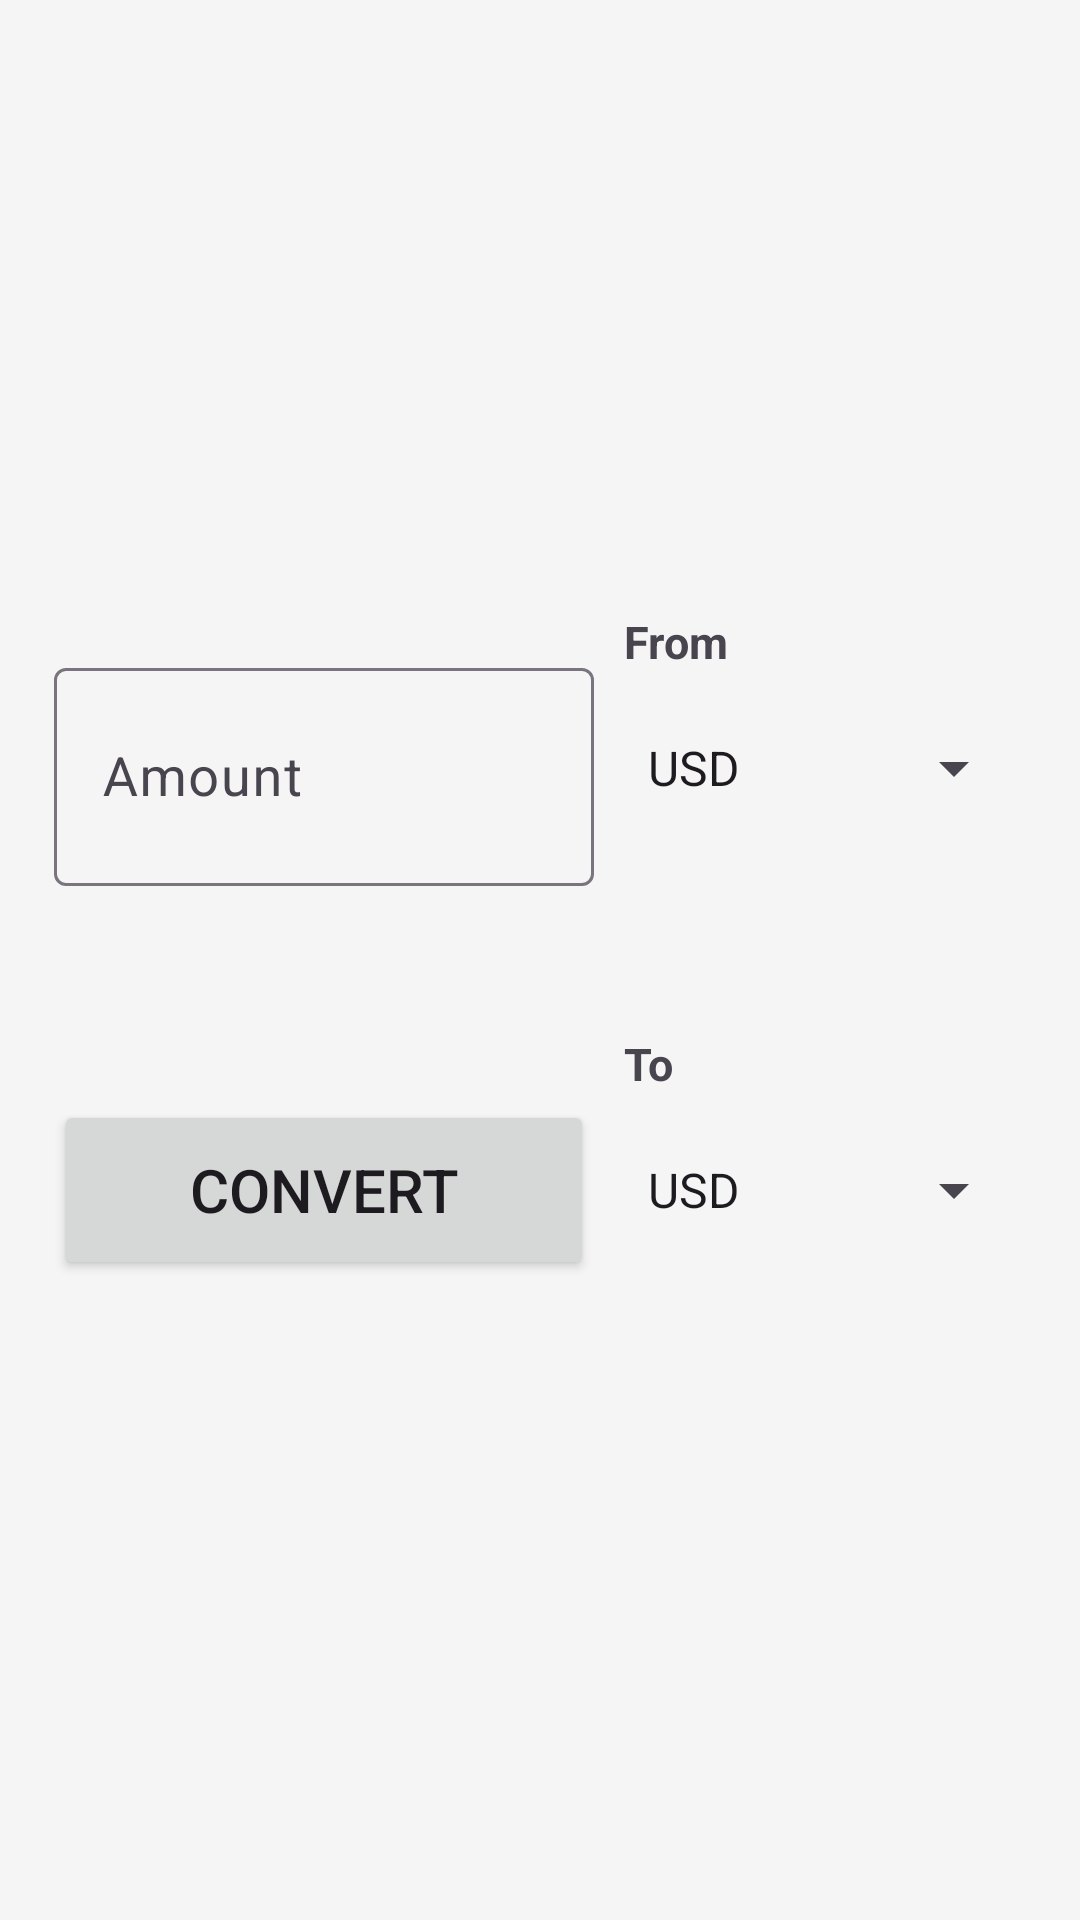

This screen was rendered from an Android layout file. Write that file and the resources it references.
<!-- AndroidManifest.xml: application theme Theme.VKCurrencyConversion -->
<!-- res/layout/fragment_main.xml -->
<?xml version="1.0" encoding="utf-8"?>
<androidx.constraintlayout.widget.ConstraintLayout xmlns:android="http://schemas.android.com/apk/res/android"
    xmlns:app="http://schemas.android.com/apk/res-auto"
    xmlns:tools="http://schemas.android.com/tools"
    android:layout_width="match_parent"
    android:layout_height="match_parent">

    <ProgressBar
        android:id="@+id/progress_bar"
        android:layout_width="wrap_content"
        android:layout_height="wrap_content"
        android:visibility="invisible"
        app:layout_constraintBottom_toBottomOf="parent"
        app:layout_constraintEnd_toEndOf="parent"
        app:layout_constraintStart_toStartOf="parent"
        app:layout_constraintTop_toTopOf="parent" />

    <TextView
        android:layout_width="wrap_content"
        android:layout_height="wrap_content"
        android:layout_marginStart="10dp"
        android:autoSizeMaxTextSize="30sp"
        android:autoSizeMinTextSize="15sp"
        android:autoSizeTextType="uniform"
        android:text="@string/header_from"
        android:textSize="15sp"
        android:textStyle="bold"
        app:layout_constraintBottom_toTopOf="@id/currency_menu_from"
        app:layout_constraintStart_toStartOf="@id/guideline3" />

    <com.google.android.material.textfield.TextInputLayout
        style="@style/Widget.Material3.TextInputLayout.OutlinedBox"
        android:layout_width="0dp"
        android:layout_height="0dp"
        app:layout_constraintBottom_toBottomOf="@id/guideline6"
        app:layout_constraintEnd_toEndOf="@id/guideline3"
        app:layout_constraintHeight_max="150dp"
        app:layout_constraintHeight_min="78dp"
        app:layout_constraintStart_toStartOf="@id/guideline1"
        app:layout_constraintTop_toTopOf="@id/guideline5"
        app:layout_constraintWidth_max="320dp">

        <com.google.android.material.textfield.TextInputEditText
            android:id="@+id/amount"
            android:layout_width="match_parent"
            android:layout_height="match_parent"
            android:autoSizeMaxTextSize="18sp"
            android:autoSizeMinTextSize="10sp"
            android:autoSizeTextType="uniform"
            android:hint="@string/amount_hint"
            android:inputType="numberDecimal"
            android:maxLength="10"
            android:textSize="18sp"
            tools:text="100" />

    </com.google.android.material.textfield.TextInputLayout>

    <Spinner
        android:id="@+id/currency_menu_from"
        android:layout_width="0dp"
        android:layout_height="0dp"
        android:layout_marginStart="10dp"
        android:entries="@array/currency"
        app:layout_constraintBottom_toBottomOf="@id/guideline6"
        app:layout_constraintEnd_toEndOf="@id/guideline2"
        app:layout_constraintStart_toStartOf="@id/guideline3"
        app:layout_constraintTop_toTopOf="@id/guideline5"
        app:layout_constraintWidth_max="320dp" />

    <Button
        android:id="@+id/convert_button"
        android:layout_width="0dp"
        android:layout_height="60dp"
        android:text="@string/convert_button_text"
        android:textSize="20sp"
        app:layout_constraintBottom_toBottomOf="@id/currency_menu_to"
        app:layout_constraintEnd_toEndOf="@id/guideline3"
        app:layout_constraintHeight_min="60dp"
        app:layout_constraintStart_toStartOf="@id/guideline1"
        app:layout_constraintTop_toTopOf="@id/currency_menu_to"
        app:layout_constraintWidth_max="320dp" />

    <TextView
        android:layout_width="wrap_content"
        android:layout_height="wrap_content"
        android:layout_marginStart="10dp"
        android:autoSizeMaxTextSize="30sp"
        android:autoSizeMinTextSize="12sp"
        android:autoSizeTextType="uniform"
        android:text="@string/header_to"
        android:textSize="15sp"
        android:textStyle="bold"
        app:layout_constraintBottom_toTopOf="@id/currency_menu_to"
        app:layout_constraintStart_toStartOf="@id/guideline3" />

    <Spinner
        android:id="@+id/currency_menu_to"
        android:layout_width="0dp"
        android:layout_height="0dp"
        android:layout_marginStart="10dp"
        android:entries="@array/currency"
        app:layout_constraintBottom_toBottomOf="@id/guideline8"
        app:layout_constraintEnd_toEndOf="@id/guideline2"
        app:layout_constraintStart_toStartOf="@id/guideline3"
        app:layout_constraintTop_toTopOf="@id/guideline7"
        app:layout_constraintWidth_max="320dp" />

    <androidx.constraintlayout.widget.Guideline
        android:id="@+id/guideline1"
        android:layout_width="wrap_content"
        android:layout_height="wrap_content"
        android:orientation="vertical"
        app:layout_constraintGuide_percent="0.05" />

    <androidx.constraintlayout.widget.Guideline
        android:id="@+id/guideline2"
        android:layout_width="wrap_content"
        android:layout_height="wrap_content"
        android:orientation="vertical"
        app:layout_constraintGuide_percent="0.95" />

    <androidx.constraintlayout.widget.Guideline
        android:id="@+id/guideline3"
        android:layout_width="wrap_content"
        android:layout_height="wrap_content"
        android:orientation="vertical"
        app:layout_constraintGuide_percent="0.55" />

    <androidx.constraintlayout.widget.Guideline
        android:id="@+id/guideline5"
        android:layout_width="wrap_content"
        android:layout_height="wrap_content"
        android:orientation="horizontal"
        app:layout_constraintGuide_percent="0.35" />

    <androidx.constraintlayout.widget.Guideline
        android:id="@+id/guideline6"
        android:layout_width="wrap_content"
        android:layout_height="wrap_content"
        android:orientation="horizontal"
        app:layout_constraintGuide_percent="0.45" />

    <androidx.constraintlayout.widget.Guideline
        android:id="@+id/guideline7"
        android:layout_width="wrap_content"
        android:layout_height="wrap_content"
        android:orientation="horizontal"
        app:layout_constraintGuide_percent="0.57" />

    <androidx.constraintlayout.widget.Guideline
        android:id="@+id/guideline8"
        android:layout_width="wrap_content"
        android:layout_height="wrap_content"
        android:orientation="horizontal"
        app:layout_constraintGuide_percent="0.67" />

</androidx.constraintlayout.widget.ConstraintLayout>
<!-- resources referenced by this layout -->
<resources>
  <string-array name="currency">
          <item>USD</item>
          <item>EUR</item>
          <item>RUB</item>
          <item>CNY</item>
      </string-array>
  <string name="amount_hint">Amount</string>
  <string name="convert_button_text">Convert</string>
  <string name="header_from">From</string>
  <string name="header_to">To</string>
  <style name="Theme.VKCurrencyConversion" parent="Base.Theme.VKCurrencyConversion">
          <item name="colorPrimary">@color/green_500</item>
          <item name="android:windowBackground">@color/gray_100</item>
          <item name="colorOnSecondary">@color/gray_600</item>
          <item name="colorAccent">@color/yellow_500</item>
          <item name="bottomNavigationStyle">@style/Widget.VKCurrencyConversion</item>
          <item name="down_arrow">@drawable/im_down_arrow_light</item>
      </style>
  <style name="Base.Theme.VKCurrencyConversion" parent="Theme.Material3.DayNight.NoActionBar" />
  <color name="green_500">#55b859</color>
  <color name="gray_100">#f5f5f5</color>
  <color name="gray_600">#757575</color>
  <color name="yellow_500">#FFC107</color>
  <style name="Widget.VKCurrencyConversion" parent="Widget.MaterialComponents.BottomNavigationView.Colored">
          <item name="materialThemeOverlay">
              @style/ThemeOverlay.VKCurrencyConversion.BottomNavigationView
          </item>
      </style>
  <!-- drawable im_down_arrow_light (drawable) -->
  <vector xmlns:android="http://schemas.android.com/apk/res/android"
      android:width="52dp"
      android:height="52dp"
      android:viewportWidth="24"
      android:viewportHeight="24">
    <path
        android:fillColor="#FF000000"
        android:pathData="M18.427,16.935a1.5,1.5 0,0 0,-2.121 0l-2.781,2.779L13.5,1.5A1.5,1.5 0,0 0,12 0h0a1.5,1.5 0,0 0,-1.5 1.5l0.023,18.2L7.76,16.935a1.5,1.5 0,0 0,-2.121 2.121l3.919,3.919a3.5,3.5 0,0 0,4.949 0l3.92,-3.919A1.5,1.5 0,0 0,18.427 16.935Z"/>
  </vector>
  <style name="ThemeOverlay.VKCurrencyConversion.BottomNavigationView" parent="">
          <item name="colorPrimary">@color/gray_400</item>
      </style>
  <color name="gray_400">#BDBDBD</color>
</resources>
